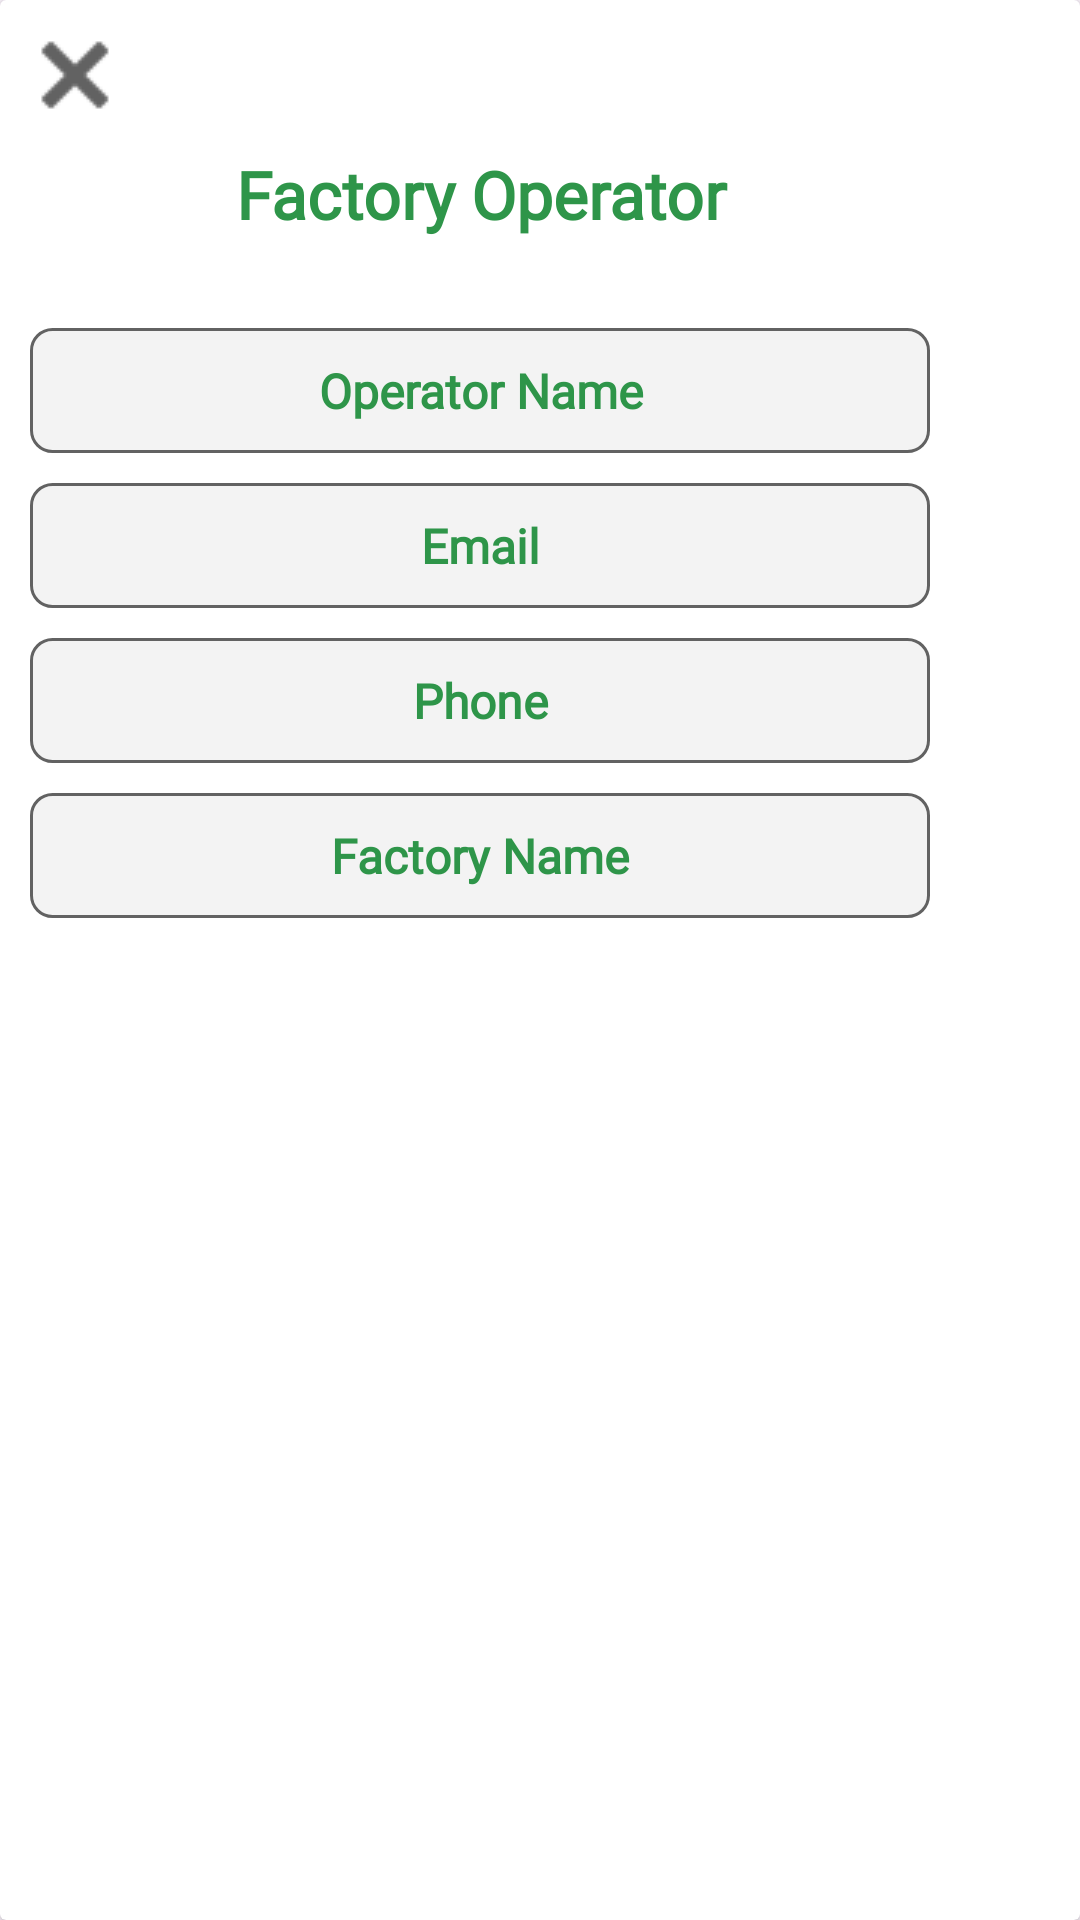

Layout XML and referenced resources for this Android screen:
<!-- AndroidManifest.xml: application theme Theme.Factory_Emission -->
<!-- res/layout/card_operator.xml -->
<?xml version="1.0" encoding="utf-8"?>
<androidx.cardview.widget.CardView
    xmlns:android="http://schemas.android.com/apk/res/android"
    xmlns:app="http://schemas.android.com/apk/res-auto"
    android:layout_width="match_parent"
    android:layout_height="wrap_content"
    android:layoutDirection="ltr"
    android:background="@drawable/round_text"
    android:paddingBottom="20dp">
    <LinearLayout
        android:layout_width="300dp"
        android:layout_height="wrap_content"
        android:layout_margin="10dp"
        android:orientation="vertical">
        <ImageView
            android:layout_width="wrap_content"
            android:layout_height="wrap_content"
            android:src="@drawable/close"
            android:id="@+id/btn_close"/>
        <TextView
            android:id="@+id/txt2"
            android:layout_width="match_parent"
            android:layout_height="wrap_content"
            android:layout_marginVertical="10dp"
            android:text="@string/factory_operator"
            android:gravity="center"
            android:textColor="@color/green"
            android:fontFamily="@font/lunasima_bold"
            android:textStyle="bold"
            android:textSize= "22sp"
            />
        <TextView
            android:id="@+id/txtName"
            android:layout_width="match_parent"
            android:layout_height="wrap_content"
            android:layout_marginBottom="5dp"
            android:layout_marginTop="20dp"
            android:text="@string/operator_name"
            android:padding="10dp"
            android:gravity="center"
            android:textColor="@color/green"
            android:background="@drawable/round_text"
            android:fontFamily="@font/lunasima_regular"
            android:textStyle="bold"
            android:textSize= "16sp"
            />
        <TextView
            android:id="@+id/txtEmail"
            android:layout_width="match_parent"
            android:layout_height="wrap_content"
            android:layout_marginVertical="5dp"
            android:text="@string/email"
            android:padding="10dp"
            android:gravity="center"
            android:textColor="@color/green"
            android:background="@drawable/round_text"
            android:fontFamily="@font/lunasima_regular"
            android:textStyle="bold"
            android:textSize= "16sp"
            />
        <TextView
            android:id="@+id/txtPhone"
            android:layout_width="match_parent"
            android:layout_height="wrap_content"
            android:layout_marginVertical="5dp"
            android:text="@string/phone"
            android:padding="10dp"
            android:gravity="center"
            android:textColor="@color/green"
            android:background="@drawable/round_text"
            android:fontFamily="@font/lunasima_regular"
            android:textStyle="bold"
            android:textSize= "16sp"
            />
        <TextView
            android:id="@+id/txtFactory"
            android:layout_width="match_parent"
            android:layout_height="wrap_content"
            android:layout_marginTop="5dp"
            android:layout_marginBottom="20dp"
            android:text="@string/factory_name"
            android:padding="10dp"
            android:gravity="center"
            android:textColor="@color/green"
            android:background="@drawable/round_text"
            android:fontFamily="@font/lunasima_regular"
            android:textStyle="bold"
            android:textSize= "16sp"
            />

    </LinearLayout>
</androidx.cardview.widget.CardView>
<!-- resources referenced by this layout -->
<resources>
  <color name="green">#2E9549</color>
  <!-- drawable close: png bitmap (drawable, 277 bytes) -->
  <!-- drawable round_text (drawable) -->
  <?xml version="1.0" encoding="utf-8"?>
  <shape xmlns:android="http://schemas.android.com/apk/res/android"  android:shape="rectangle">
      <solid android:color="@color/light_gray"/>
      <stroke
          android:color="@color/dark_gray"
          android:width="1dp" />
      <corners android:radius="7dp"/>
  </shape>
  <string name="email">Email</string>
  <string name="factory_name">Factory Name</string>
  <string name="factory_operator">Factory Operator</string>
  <string name="operator_name">Operator Name</string>
  <string name="phone">Phone</string>
  <style name="Theme.Factory_Emission" parent="Base.Theme.Factory_Emission" />
  <color name="light_gray">#F3F3F3</color>
  <color name="dark_gray">#626262</color>
  <style name="Base.Theme.Factory_Emission" parent="Theme.Material3.DayNight.NoActionBar">
          
          
      </style>
</resources>
